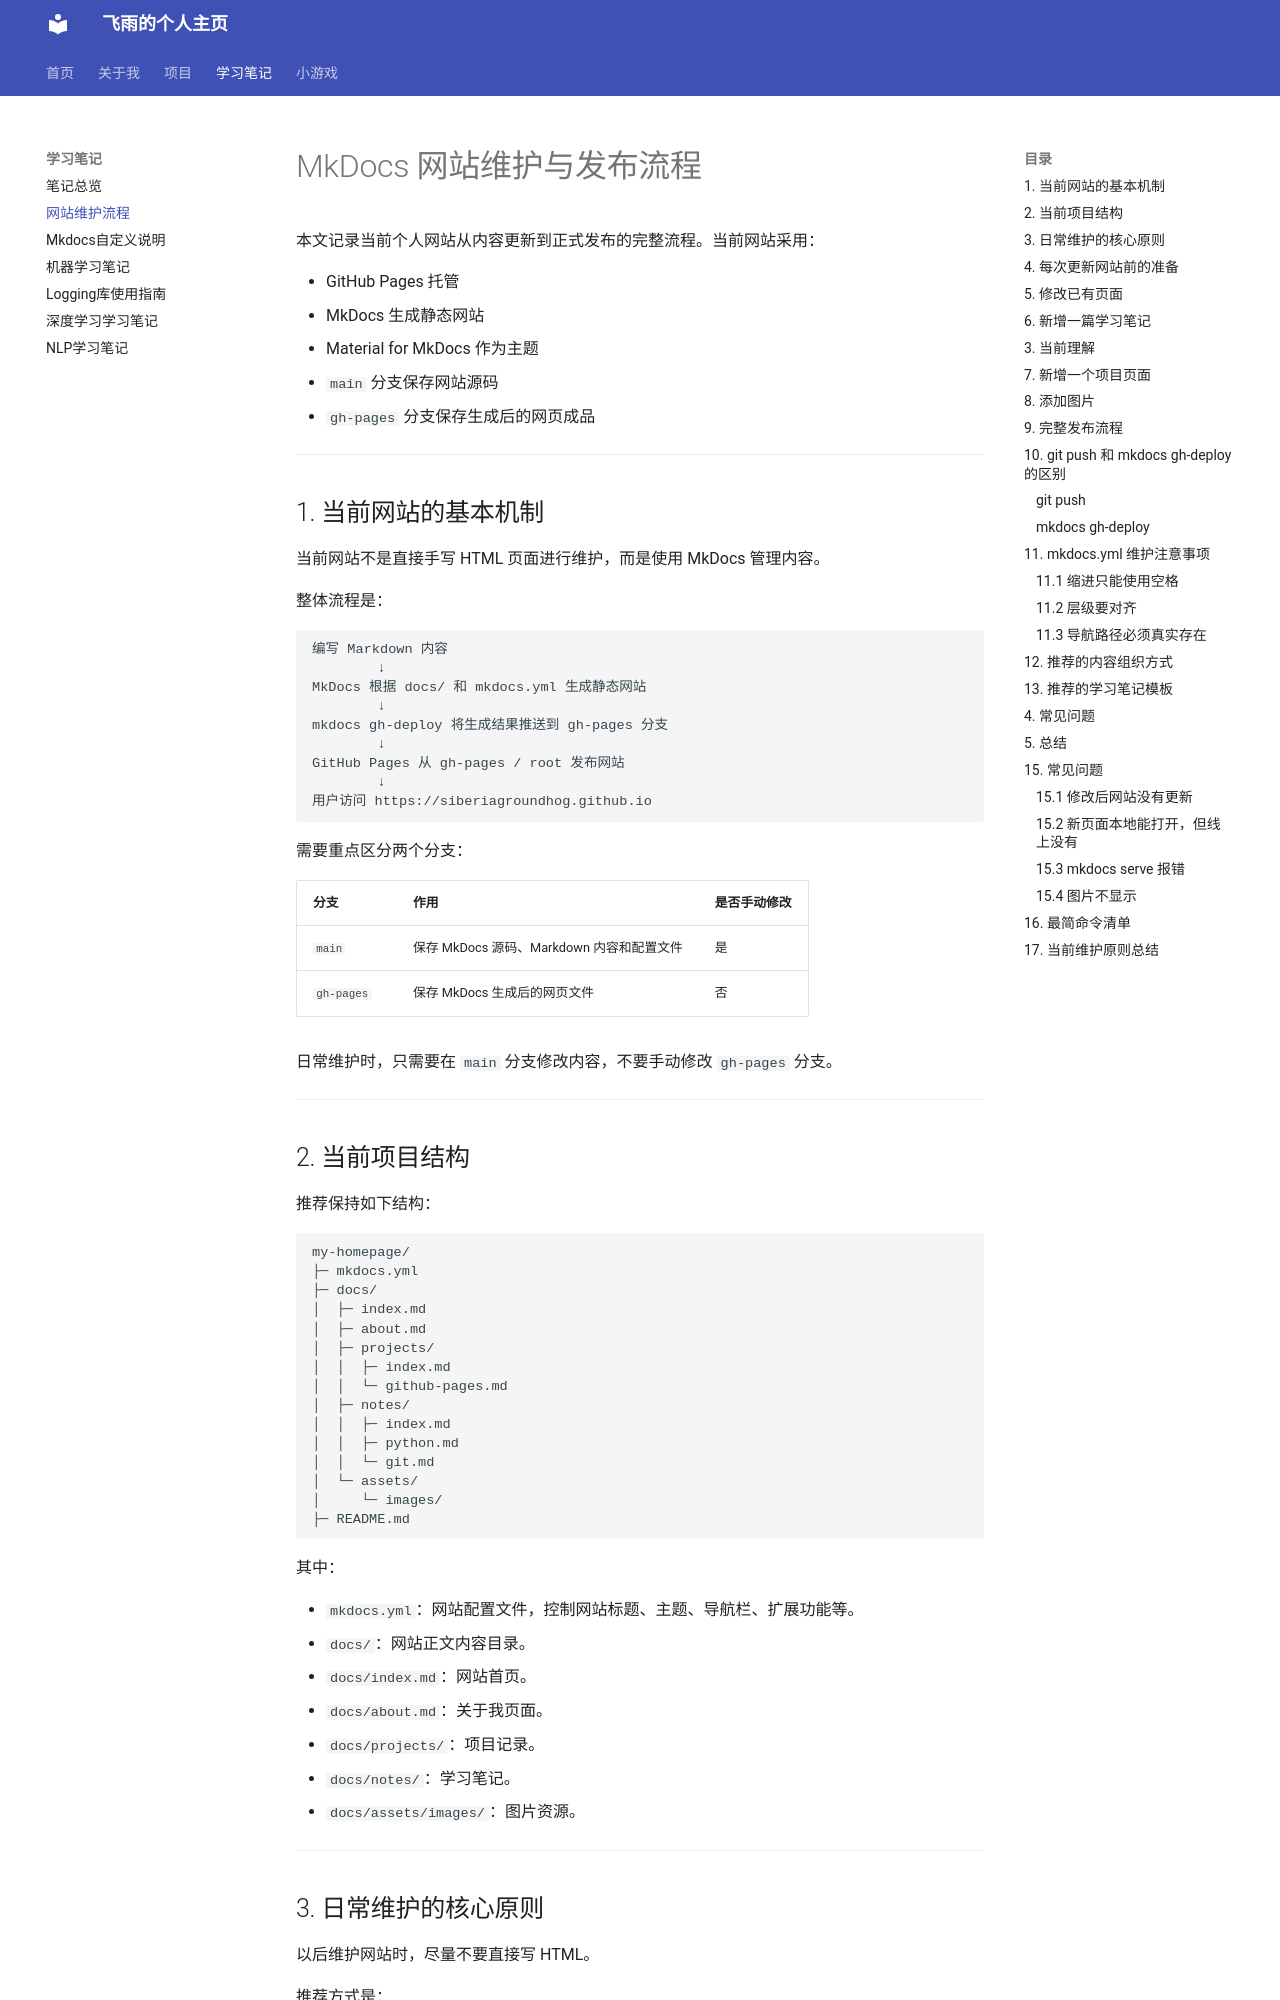

repository: siberiagroundhog/siberiagroundhog.github.io · page: notes/mkdocs_publish_workflow/index.html · generator: mkdocs

# MkDocs 网站维护与发布流程

本文记录当前个人网站从内容更新到正式发布的完整流程。当前网站采用：

- GitHub Pages 托管
- MkDocs 生成静态网站
- Material for MkDocs 作为主题
- `main` 分支保存网站源码
- `gh-pages` 分支保存生成后的网页成品

---

## 1. 当前网站的基本机制

当前网站不是直接手写 HTML 页面进行维护，而是使用 MkDocs 管理内容。

整体流程是：

```text
编写 Markdown 内容
        ↓
MkDocs 根据 docs/ 和 mkdocs.yml 生成静态网站
        ↓
mkdocs gh-deploy 将生成结果推送到 gh-pages 分支
        ↓
GitHub Pages 从 gh-pages / root 发布网站
        ↓
用户访问 https://siberiagroundhog.github.io
```

需要重点区分两个分支：

| 分支 | 作用 | 是否手动修改 |
|---|---|---|
| `main` | 保存 MkDocs 源码、Markdown 内容和配置文件 | 是 |
| `gh-pages` | 保存 MkDocs 生成后的网页文件 | 否 |

日常维护时，只需要在 `main` 分支修改内容，不要手动修改 `gh-pages` 分支。

---
